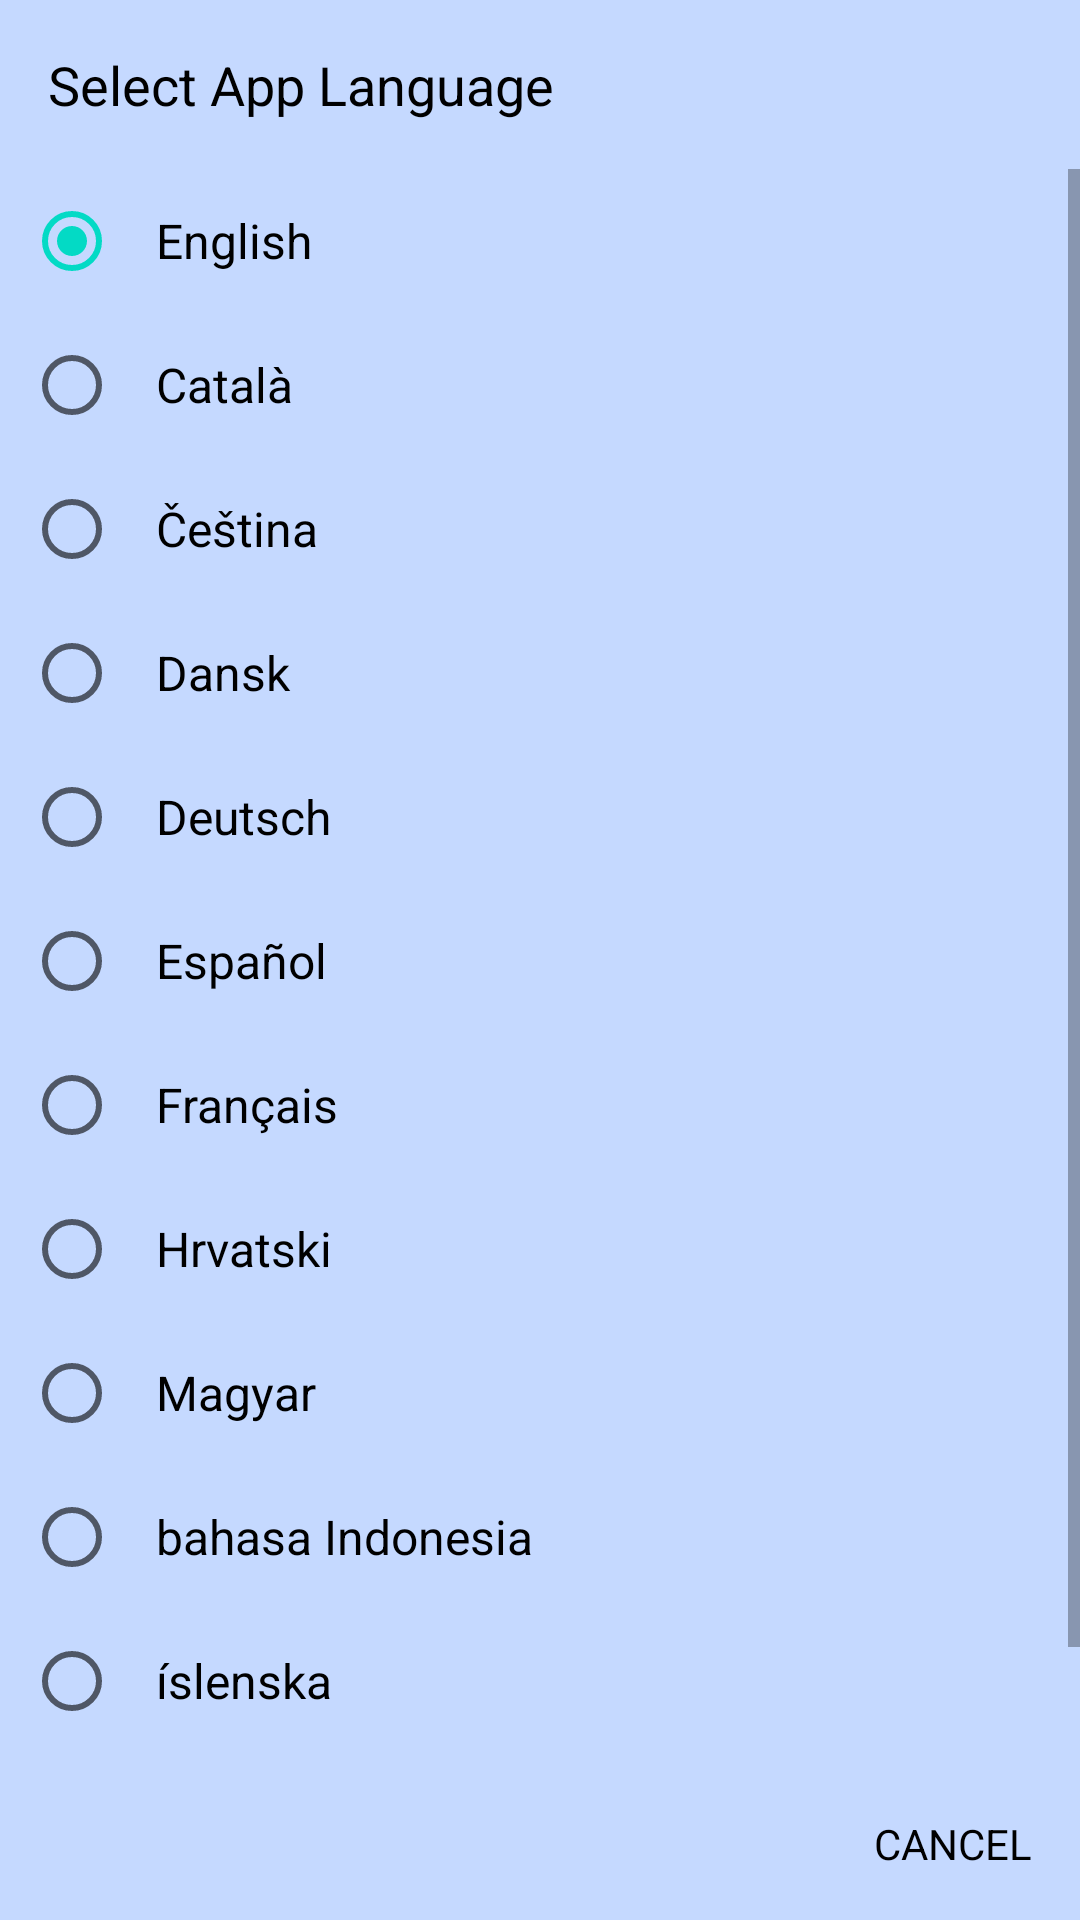

The Android layout XML behind this screen, and the referenced resources:
<!-- AndroidManifest.xml: application theme Theme.StudyGuard -->
<!-- res/layout/activity_language.xml -->
<?xml version="1.0" encoding="utf-8"?>
<LinearLayout xmlns:android="http://schemas.android.com/apk/res/android"
    android:id="@+id/main"
    android:layout_width="match_parent"
    android:layout_height="match_parent"
    android:background="#C5D9FF"
    android:orientation="vertical"
    android:padding="0dp">

    
    <TextView
        android:layout_width="match_parent"
        android:layout_height="wrap_content"
        android:padding="16dp"
        android:paddingBottom="8dp"
        android:text="Select App Language"
        android:textColor="#000000"
        android:textSize="18sp" />

    
    <ScrollView
        android:layout_width="match_parent"
        android:layout_height="0dp"
        android:layout_weight="1"
        android:maxHeight="400dp">

        <RadioGroup
            android:id="@+id/radioGroupLanguages"
            android:layout_width="match_parent"
            android:layout_height="wrap_content"
            android:paddingStart="8dp"
            android:paddingEnd="8dp">

            <RadioButton
                android:id="@+id/rbEnglish"
                android:layout_width="match_parent"
                android:layout_height="wrap_content"
                android:checked="true"
                android:padding="12dp"
                android:text="English"
                android:textSize="16sp" />

            <RadioButton
                android:id="@+id/rbCatala"
                android:layout_width="match_parent"
                android:layout_height="wrap_content"
                android:padding="12dp"
                android:text="Català"
                android:textSize="16sp" />

            <RadioButton
                android:id="@+id/rbCestina"
                android:layout_width="match_parent"
                android:layout_height="wrap_content"
                android:padding="12dp"
                android:text="Čeština"
                android:textSize="16sp" />

            <RadioButton
                android:id="@+id/rbDansk"
                android:layout_width="match_parent"
                android:layout_height="wrap_content"
                android:padding="12dp"
                android:text="Dansk"
                android:textSize="16sp" />

            <RadioButton
                android:id="@+id/rbDeutsch"
                android:layout_width="match_parent"
                android:layout_height="wrap_content"
                android:padding="12dp"
                android:text="Deutsch"
                android:textSize="16sp" />

            <RadioButton
                android:id="@+id/rbEspanol"
                android:layout_width="match_parent"
                android:layout_height="wrap_content"
                android:padding="12dp"
                android:text="Español"
                android:textSize="16sp" />

            <RadioButton
                android:id="@+id/rbFrancais"
                android:layout_width="match_parent"
                android:layout_height="wrap_content"
                android:padding="12dp"
                android:text="Français"
                android:textSize="16sp" />

            <RadioButton
                android:id="@+id/rbHrvatski"
                android:layout_width="match_parent"
                android:layout_height="wrap_content"
                android:padding="12dp"
                android:text="Hrvatski"
                android:textSize="16sp" />

            <RadioButton
                android:id="@+id/rbMagyar"
                android:layout_width="match_parent"
                android:layout_height="wrap_content"
                android:padding="12dp"
                android:text="Magyar"
                android:textSize="16sp" />

            <RadioButton
                android:id="@+id/rbBahasa"
                android:layout_width="match_parent"
                android:layout_height="wrap_content"
                android:padding="12dp"
                android:text="bahasa Indonesia"
                android:textSize="16sp" />

            <RadioButton
                android:id="@+id/rbIslenska"
                android:layout_width="match_parent"
                android:layout_height="wrap_content"
                android:padding="12dp"
                android:text="íslenska"
                android:textSize="16sp" />

            <RadioButton
                android:id="@+id/rbItaliano"
                android:layout_width="match_parent"
                android:layout_height="wrap_content"
                android:padding="12dp"
                android:text="Italiano"
                android:textSize="16sp" />

        </RadioGroup>
    </ScrollView>

    
    <TextView
        android:id="@+id/btnCancel"
        android:layout_width="wrap_content"
        android:layout_height="wrap_content"
        android:layout_gravity="end"
        android:background="?attr/selectableItemBackground"
        android:clickable="true"
        android:focusable="true"
        android:padding="16dp"
        android:text="CANCEL"
        android:textColor="#000000"
        android:textSize="14sp" />

</LinearLayout>
<!-- resources referenced by this layout -->
<resources>
  <style name="Theme.StudyGuard" parent="Theme.MaterialComponents.DayNight.DarkActionBar">
          
          <item name="colorPrimary">@color/purple_500</item>
          <item name="colorPrimaryVariant">@color/purple_700</item>
          <item name="colorOnPrimary">@color/white</item>
          
          <item name="colorSecondary">@color/teal_200</item>
          <item name="colorSecondaryVariant">@color/teal_700</item>
          <item name="colorOnSecondary">@color/black</item>
          
          <item name="android:statusBarColor">?attr/colorPrimaryVariant</item>
          
      </style>
  <!-- not gathered from this repository: default colours our renderer supplied (Android Studio template values) -->
  <color name="purple_500">#FF6200EE</color>
  <color name="purple_700">#FF3700B3</color>
  <color name="teal_200">#FF03DAC5</color>
  <color name="teal_700">#FF018786</color>
  <color name="black">#FF000000</color>
  <color name="white">#FFFFFFFF</color>
</resources>
